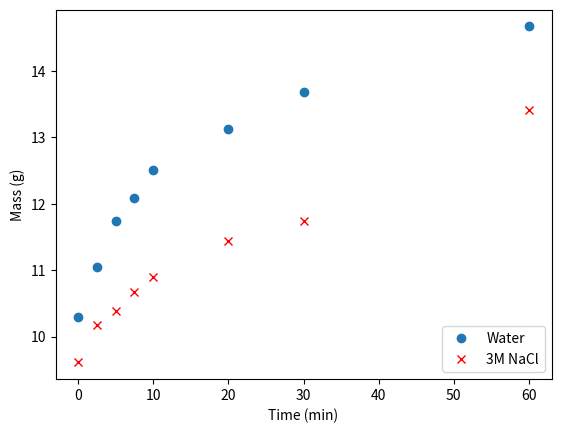

Reproduce this figure in Python.
# A jupyter notebook will usually contain library import statements in its first code block
# to provide access to functions used throughout the notebook.

import numpy as np              #library expands python support for large and multidimensional arrays.
import matplotlib.pyplot as plt #plotting and graphing library

# Calculate arithmetic

2+3

# Assign a variable a value
  # A variable can be any combination of alphanumeric symbols that begins with a letter.

Temp = 315   # Assign a variable for temperature (K).
  # The variable is found to the left of the "=" and the assigned value is found to the right.
  # Variable names can be any single letter or a group of letters and numbers that describe the variable.
  # You should avoid using lowercase l and uppercase O for Single letter variables since those are easily confused with numbers 1 and 0.

# Assign a variable using operations involving assigned variables.

SquareTemp = Temp**2 # Notice that the "raise to the power" operator in python is "**", not "^".

CubedTemp = Temp*SquareTemp

# Display variables

Temp, SquareTemp, CubedTemp

# Assign an array

TempAr = np.array([145,160,200,205])    # Assign an array of temperatures for a sample of argon gas.
  # notice that we are using an array function from the numpy (np) library to create the array.
  # You will see "np." functions from numpy again later in this worksheet.

distance = np.arange(0,10)    # Create an array filled with a series of 10 integers starting at 0.

# Assign an array using operations involving arrays

SquareTempAr = TempAr**2

radii = distance*0.1

# Display arrays

TempAr, distance, SquareTempAr, radii


# Assign arrays corresponding to x and different y's

Time = np.array([0,2.5,5,7.5,10,20,30,60])

Water = np.array([10.293,11.044,11.746,12.093,12.505,13.133,13.689,14.672])

NaCl3M = np.array([9.611,10.174,10.387,10.672,10.903,11.433,11.745,13.415])

# Plot data
# Marker options here: https://matplotlib.org/stable/api/markers_api.html
# Color options here: https://matplotlib.org/stable/gallery/color/named_colors.html
# Examples of plot types here: https://matplotlib.org/stable/gallery/index.html

plt.plot(Time,Water,marker="o",linestyle='None')

plt.plot(Time,NaCl3M,marker='x',color='r',linestyle='None')

plt.xlabel("Time (min)")

plt.ylabel("Mass (g)");

plt.legend(['Water',  '3M NaCl'], loc='lower right')

# Assign a variable a value

C0 = 1.0           # Initial concentration (M)
k = 1.0E-3         # 1st order rate constant (1/s)
time =20           # Time (s)

# Assign a variable using functions and operations of assigned variables

Conc = C0*np.exp(-k*time)

lnConc = np.log(C0)-k*time    # np.log() is the numpy natural log

# Display variables

Conc, lnConc
